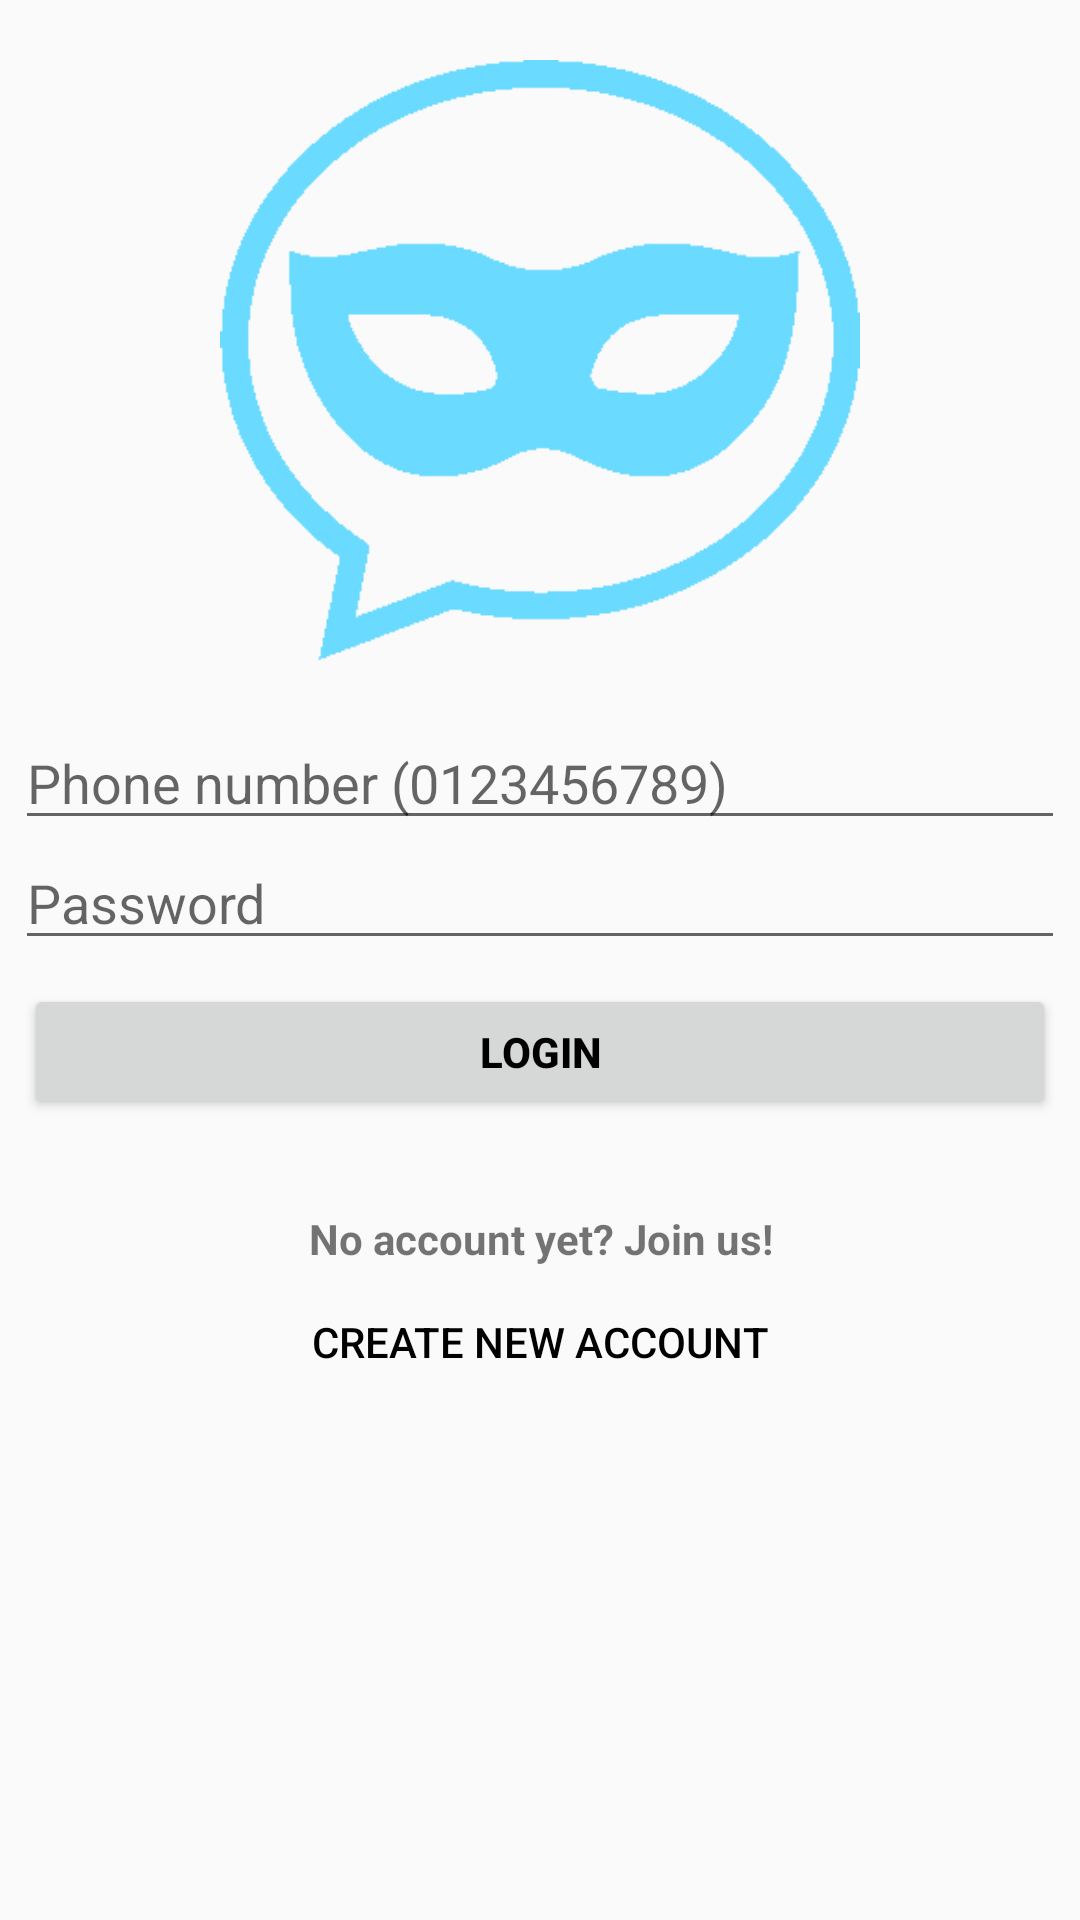

Reconstruct the res/layout file that produces this screen, plus the resources it refers to.
<!-- AndroidManifest.xml: application theme NoActionBar -->
<!-- res/layout/activity_login_activity.xml -->
<?xml version="1.0" encoding="utf-8"?>
<LinearLayout xmlns:android="http://schemas.android.com/apk/res/android"
    xmlns:app="http://schemas.android.com/apk/res-auto"
    android:layout_width="match_parent"
    android:layout_height="match_parent"
    android:focusableInTouchMode="true"
    android:orientation="vertical">

    <ScrollView
        android:layout_width="match_parent"
        android:layout_height="match_parent">

        <LinearLayout xmlns:android="http://schemas.android.com/apk/res/android"
            android:layout_width="match_parent"
            android:layout_height="match_parent"
            android:orientation="vertical"
            android:weightSum="1">

            <ImageView
                android:layout_width="match_parent"
                android:layout_height="200dp"
                android:src="@drawable/anychat_logo"
                android:layout_marginTop="20dp"
                />


            <EditText
                android:id="@+id/et_phonenumber"
                android:layout_width="match_parent"
                android:layout_height="40dp"
                android:layout_marginLeft="5dp"
                android:layout_marginRight="5dp"
                android:layout_marginTop="20dp"
                android:hint="Phone number (0123456789)"
                android:inputType="number" />

            <EditText
                android:id="@+id/et_password"
                android:layout_width="match_parent"
                android:layout_height="40dp"
                android:layout_marginLeft="5dp"
                android:layout_marginRight="5dp"


                android:hint="Password"
                android:inputType="textPassword" />


            <Button
                android:id="@+id/btn_login"
                android:layout_width="match_parent"
                android:layout_height="45dp"
                android:layout_margin="8dp"

                android:text="Login"
                android:textColor="#000000"
                android:textStyle="bold" />

            <Button
                android:id="@+id/btn_forgotpassword"
                style="?android:attr/borderlessButtonStyle"
                android:layout_width="match_parent"
                android:layout_height="35dp"
                android:layout_marginTop="-13dp"
                android:backgroundTint="#ffffff"
                android:text="Forgotten Password?"
                android:textColor="#000000"
                android:visibility="invisible"/>

            <TextView
                android:layout_width="match_parent"
                android:layout_height="wrap_content"
                android:layout_marginTop="0dp"
                android:layout_gravity="bottom"
                android:gravity="center"
                android:text="No account yet? Join us!"
                android:textStyle="bold" />

            <Button
                android:id="@+id/btn_createnewaccount"
                android:layout_width="match_parent"
                android:layout_height="50dp"
                android:layout_gravity="bottom"
                style="?android:attr/borderlessButtonStyle"
                android:backgroundTint="#ffffff"
                android:text="Create New Account"
                android:textColor="#000000" />


        </LinearLayout>
    </ScrollView>
</LinearLayout>
<!-- resources referenced by this layout -->
<resources>
  <!-- drawable anychat_logo: png bitmap (drawable, 4979 bytes) -->
  <style name="NoActionBar" parent="Theme.AppCompat.Light.DarkActionBar">
          
          <item name="colorPrimary">@color/colorPrimary</item>
          <item name="colorPrimaryDark">@color/colorPrimaryDark</item>
          <item name="actionBarSize">50.0dip</item>
  
          <item name="colorAccent">@color/colorAccent</item>
          <item name="android:windowActionBar">false</item>
          <item name="android:windowNoTitle">true</item>
  
      </style>
  <color name="colorPrimary">#3F51B5</color>
  <color name="colorPrimaryDark">#303F9F</color>
  <color name="colorAccent">#FF4081</color>
</resources>
